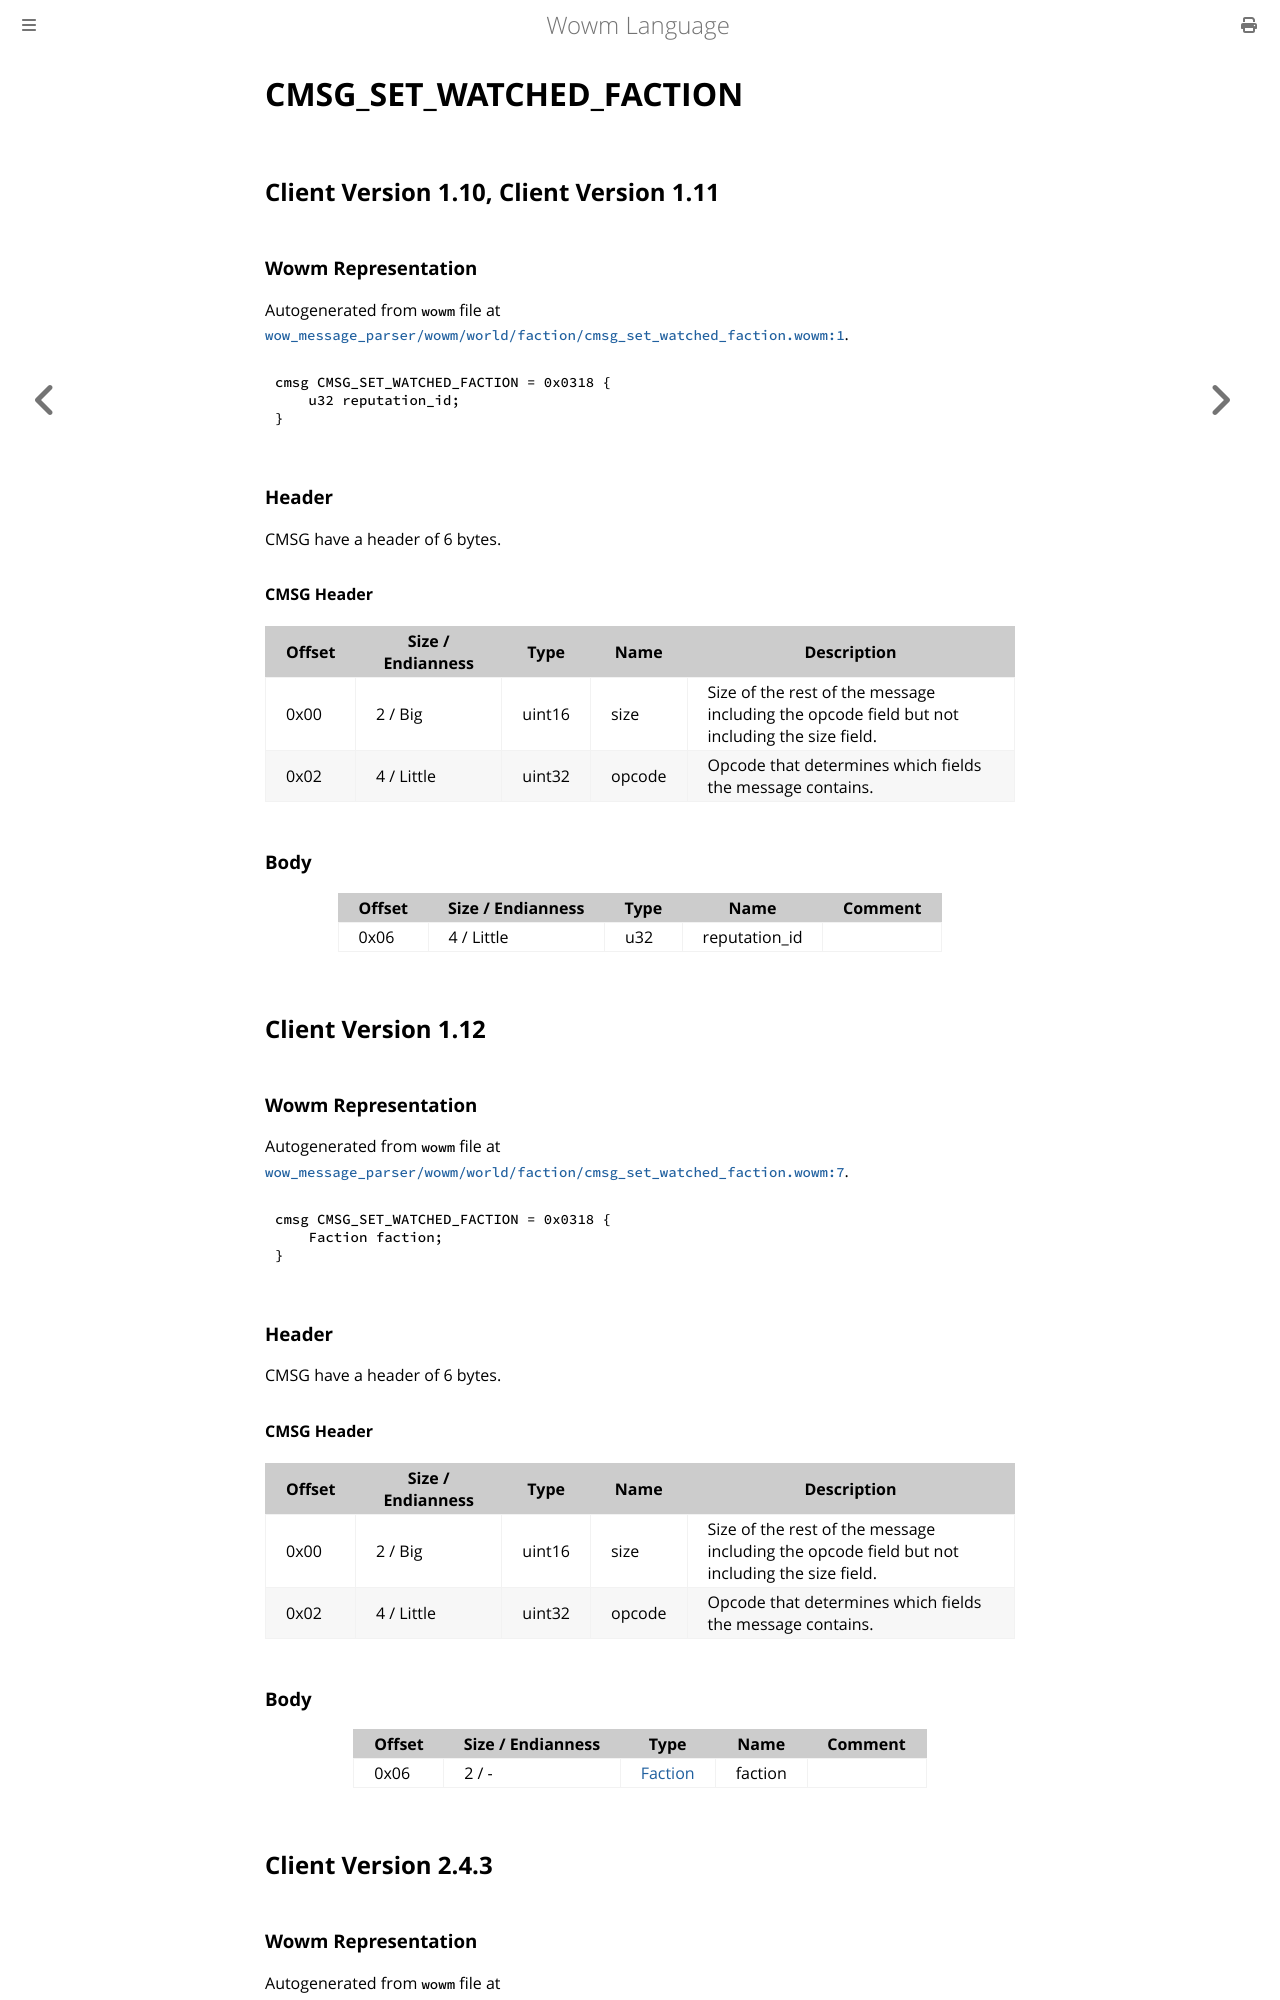

repository: gtker/wow_messages · page: docs/cmsg_set_watched_faction.html · generator: mdbook

# CMSG_SET_WATCHED_FACTION

## Client Version 1.10, Client Version 1.11

### Wowm Representation

Autogenerated from `wowm` file at [`wow_message_parser/wowm/world/faction/cmsg_set_watched_faction.wowm:1`](https://github.com/gtker/wow_messages/tree/main/wow_message_parser/wowm/world/faction/cmsg_set_watched_faction.wowm#L1).
```rust,ignore
cmsg CMSG_SET_WATCHED_FACTION = 0x0318 {
    u32 reputation_id;
}
```
### Header

CMSG have a header of 6 bytes.

#### CMSG Header

| Offset | Size / Endianness | Type   | Name   | Description |
| ------ | ----------------- | ------ | ------ | ----------- |
| 0x00   | 2 / Big           | uint16 | size   | Size of the rest of the message including the opcode field but not including the size field.|
| 0x02   | 4 / Little        | uint32 | opcode | Opcode that determines which fields the message contains.|

### Body

| Offset | Size / Endianness | Type | Name | Comment |
| ------ | ----------------- | ---- | ---- | ------- |
| 0x06 | 4 / Little | u32 | reputation_id |  |

## Client Version 1.12

### Wowm Representation

Autogenerated from `wowm` file at [`wow_message_parser/wowm/world/faction/cmsg_set_watched_faction.wowm:7`](https://github.com/gtker/wow_messages/tree/main/wow_message_parser/wowm/world/faction/cmsg_set_watched_faction.wowm#L7).
```rust,ignore
cmsg CMSG_SET_WATCHED_FACTION = 0x0318 {
    Faction faction;
}
```
### Header

CMSG have a header of 6 bytes.

#### CMSG Header

| Offset | Size / Endianness | Type   | Name   | Description |
| ------ | ----------------- | ------ | ------ | ----------- |
| 0x00   | 2 / Big           | uint16 | size   | Size of the rest of the message including the opcode field but not including the size field.|
| 0x02   | 4 / Little        | uint32 | opcode | Opcode that determines which fields the message contains.|

### Body

| Offset | Size / Endianness | Type | Name | Comment |
| ------ | ----------------- | ---- | ---- | ------- |
| 0x06 | 2 / - | [Faction](faction.md) | faction |  |

## Client Version 2.4.3
